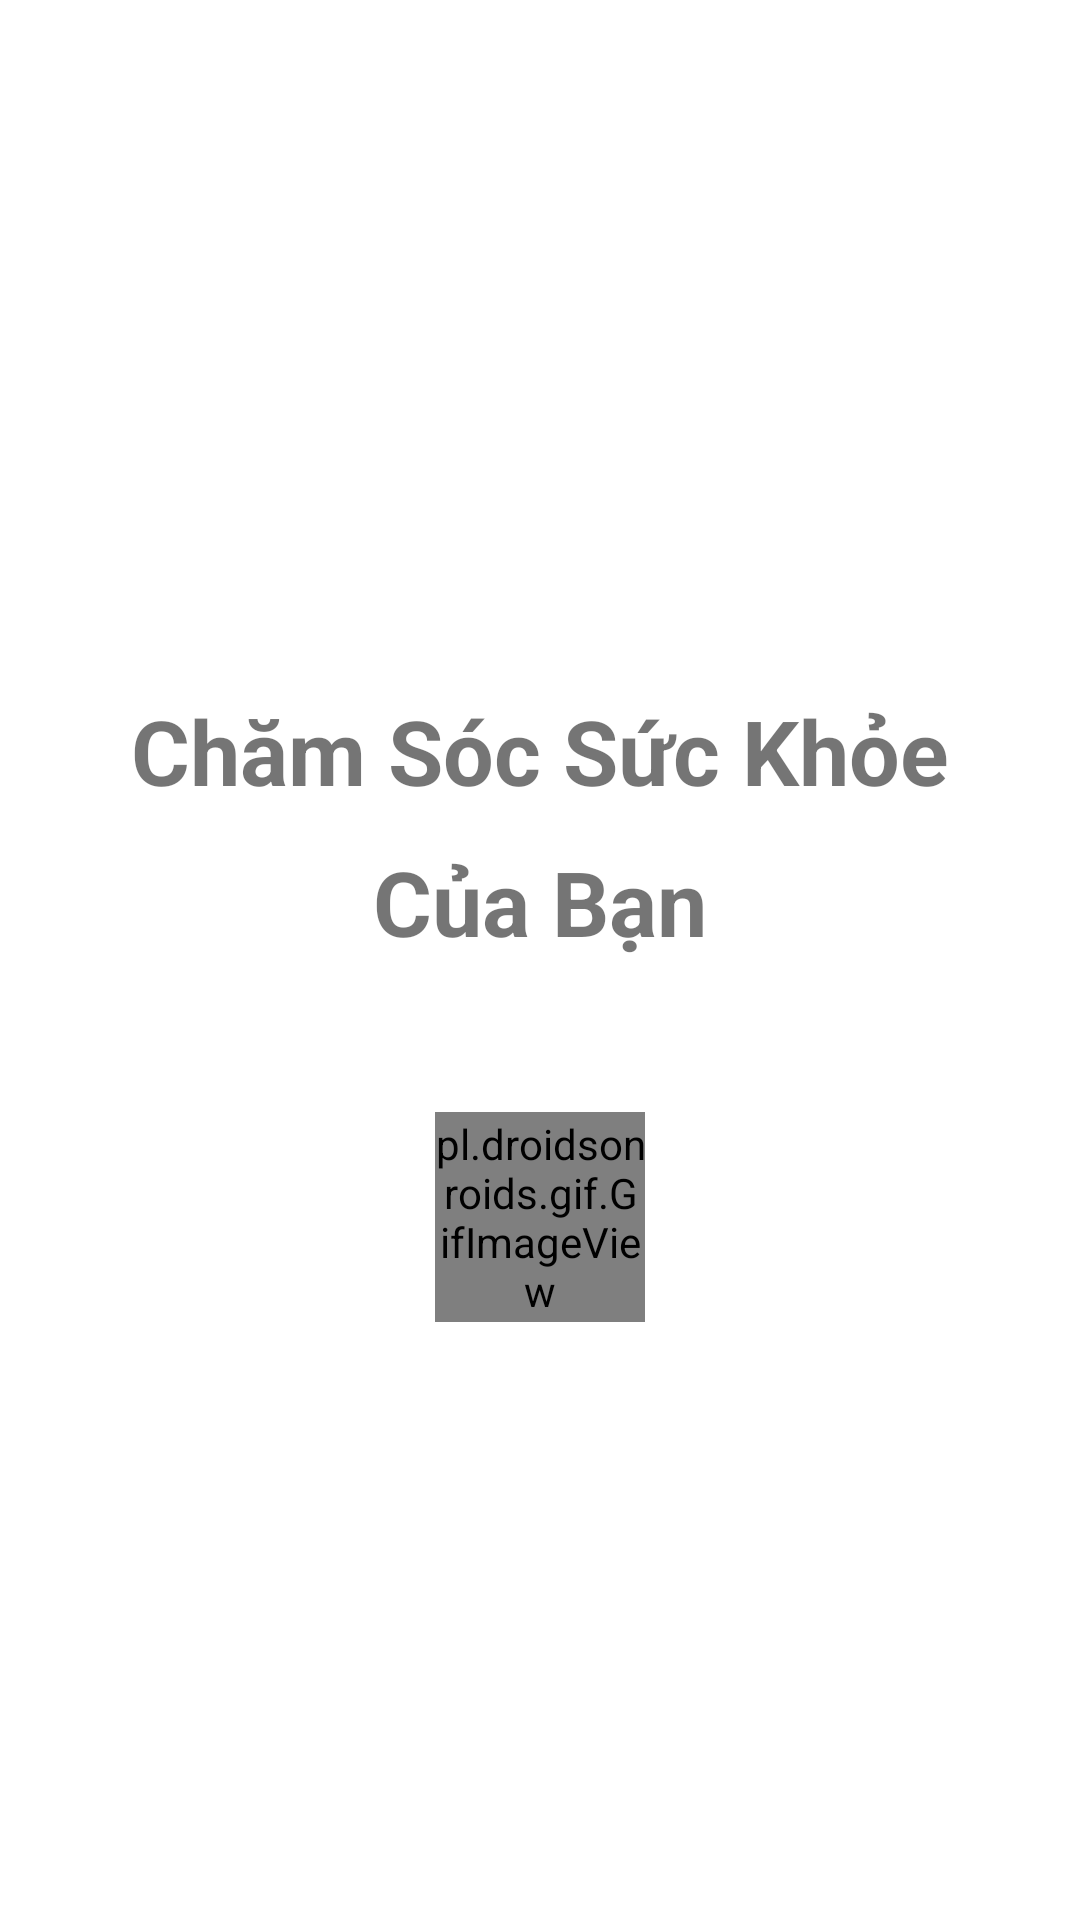

Produce the Android XML layout that renders to this screen, including the resource entries it uses.
<!-- AndroidManifest.xml: application theme Theme.HealthCare_App -->
<!-- res/layout/activity_start_screen.xml -->
<?xml version="1.0" encoding="utf-8"?>
<LinearLayout xmlns:android="http://schemas.android.com/apk/res/android"
    xmlns:app="http://schemas.android.com/apk/res-auto"
    xmlns:tools="http://schemas.android.com/tools"
    android:layout_width="match_parent"
    android:layout_height="match_parent"
    tools:context=".StartScreenActivity"
    android:background="@drawable/healthcare_app_bg_3"
    android:orientation="vertical">
    <ImageView
        android:layout_width="80dp"
        android:layout_height="80dp"
        android:src="@drawable/healthcare1"
        android:layout_gravity="center"
        android:layout_margin="50dp"></ImageView>
    <TextView
        android:layout_width="wrap_content"
        android:layout_height="wrap_content"
        android:textSize="30sp"
        android:text="Chăm Sóc Sức Khỏe"
        android:layout_marginTop="50dp"
        android:textStyle="bold"
        android:gravity="center_vertical"
        android:layout_gravity="center"></TextView>
    <TextView
        android:layout_width="wrap_content"
        android:layout_height="wrap_content"
        android:textSize="30sp"
        android:text="Của Bạn"
        android:layout_marginTop="10dp"
        android:textStyle="bold"
        android:gravity="center_vertical"
        android:layout_gravity="center"></TextView>

    <pl.droidsonroids.gif.GifImageView
        android:layout_width="70dp"
        android:layout_height="70dp"
        android:src="@drawable/loading"
        android:layout_gravity="center"
        android:layout_marginTop="50dp"></pl.droidsonroids.gif.GifImageView>


</LinearLayout>
<!-- resources referenced by this layout -->
<resources>
  <!-- drawable loading: gif bitmap (drawable, 81395 bytes) -->
  <style name="Theme.HealthCare_App" parent="Theme.MaterialComponents.DayNight.NoActionBar">
          
          <item name="colorPrimary">@color/purple_500</item>
          <item name="colorPrimaryVariant">@color/purple_700</item>
          <item name="colorOnPrimary">@color/white</item>
          
          <item name="colorSecondary">@color/teal_200</item>
          <item name="colorSecondaryVariant">@color/teal_700</item>
          <item name="colorOnSecondary">@color/black</item>
          
          <item name="android:statusBarColor">?attr/colorPrimaryVariant</item>
          
      </style>
  <color name="purple_500">#FF6200EE</color>
  <color name="purple_700">#FF3700B3</color>
  <color name="white">#FFFFFFFF</color>
  <color name="teal_200">#FF03DAC5</color>
  <color name="teal_700">#FF018786</color>
  <color name="black">#FF000000</color>
</resources>
